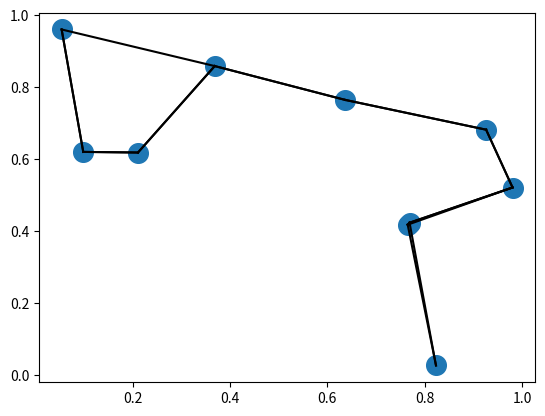

Generate this figure with matplotlib:
import numpy as np
import matplotlib.pyplot as plt
import seaborn

k=2
rng=np.random.RandomState(52)
x=rng.rand(10,2)
dist=np.sum((x[np.newaxis,:,:]-x[:,np.newaxis,:])**2,axis=-1)
nearest=np.argpartition(dist,k+1,axis=1)
plt.scatter(x[:,0],x[:,1],s=200)
for i in range(x.shape[0]):
    for j in nearest[i,:k+1]:
        plt.plot(*zip(x[i],x[j]),color='black')
plt.show()